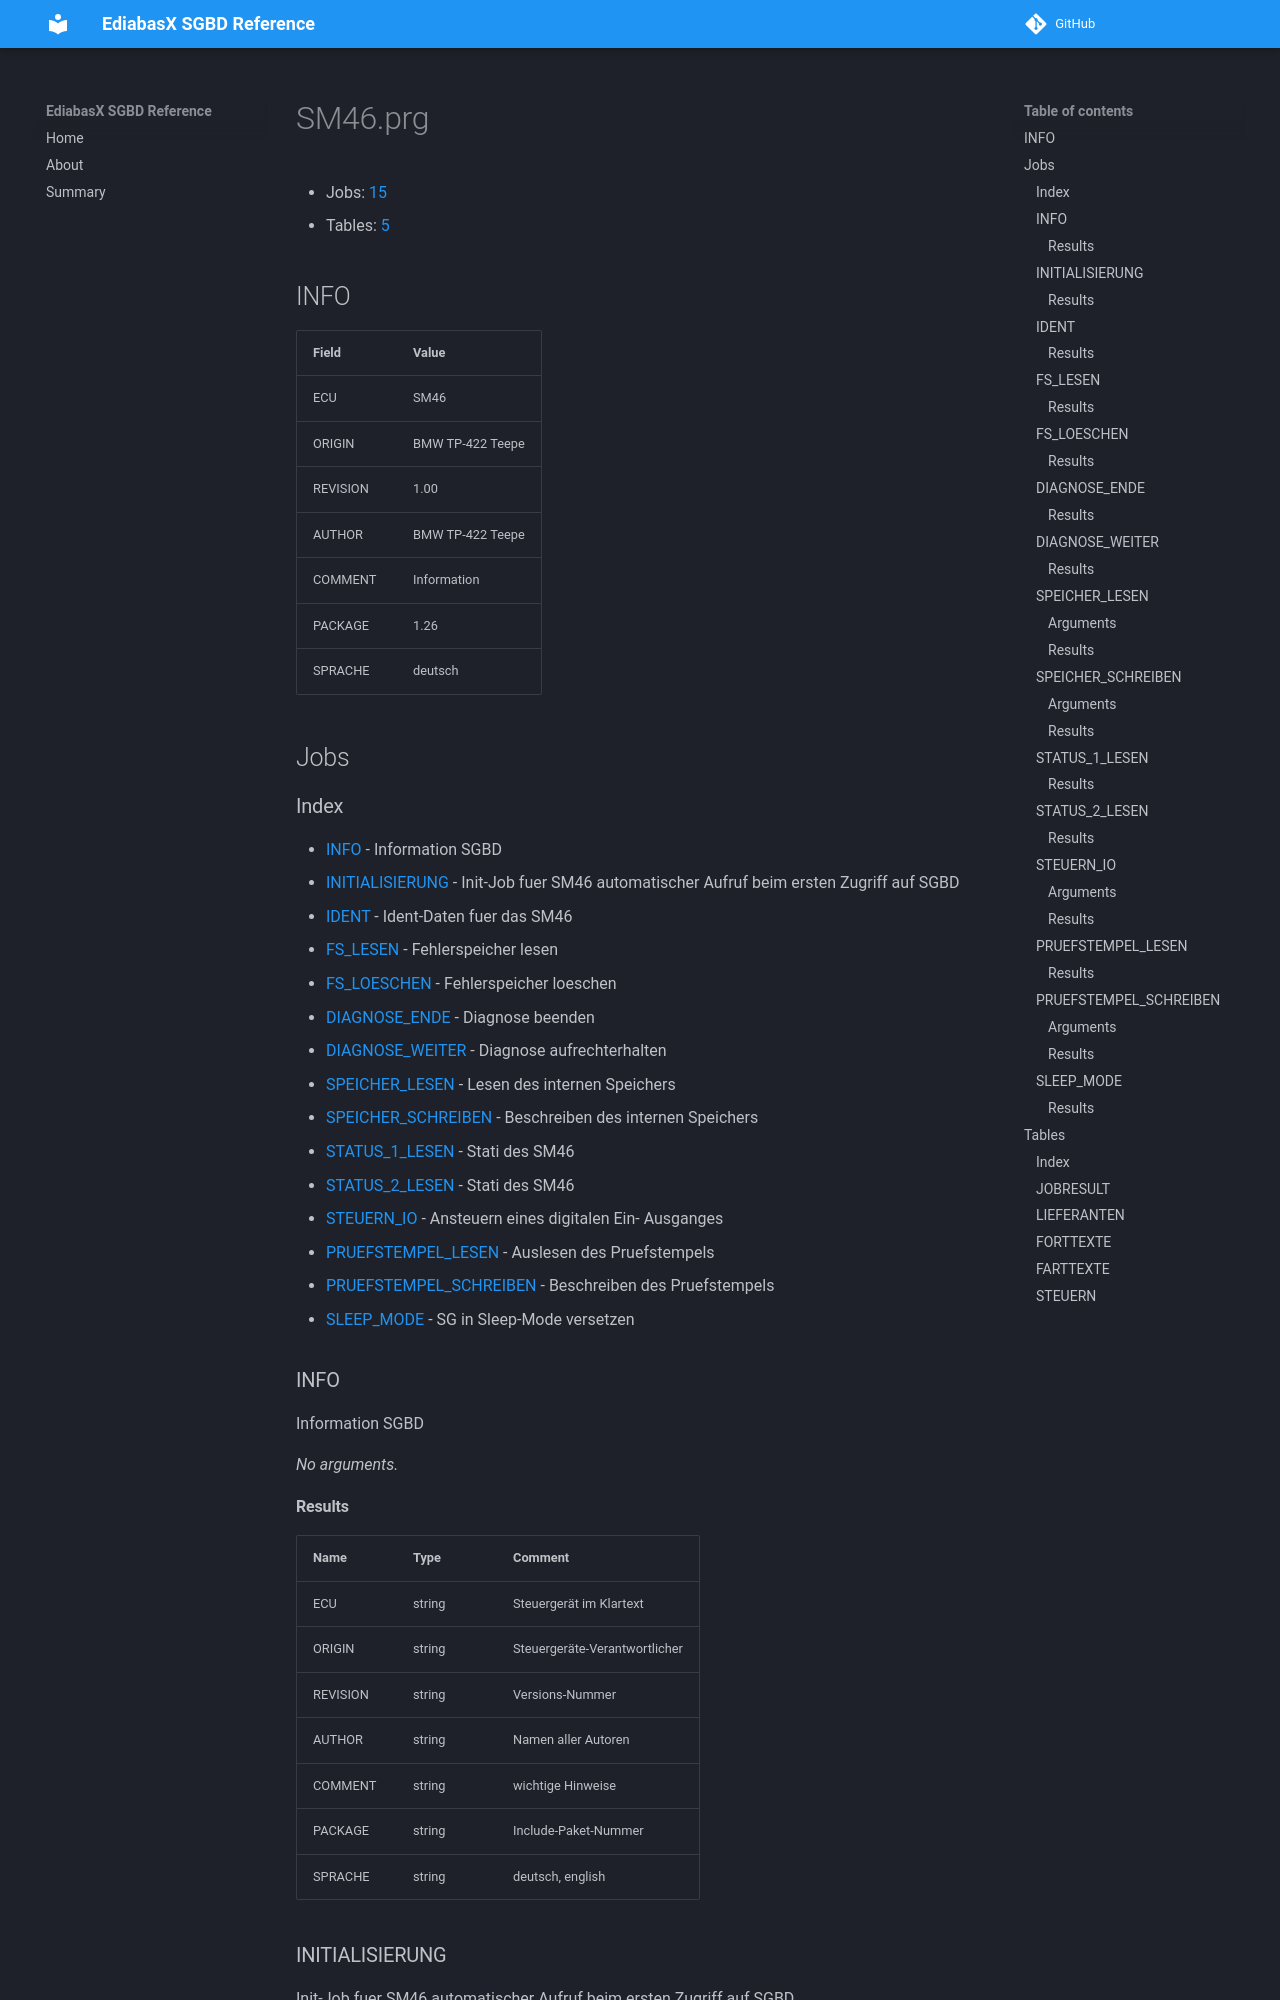

repository: emdzej/ediabasx-docs-sgbd · page: sgbd/SM46/index.html · generator: mkdocs

# SM46.prg

- Jobs: [15](#jobs)
- Tables: [5](#tables)

## INFO

| Field | Value |
| --- | --- |
| ECU | SM46 |
| ORIGIN | BMW TP-422 Teepe |
| REVISION | 1.00 |
| AUTHOR | BMW TP-422 Teepe |
| COMMENT | Information |
| PACKAGE | 1.26 |
| SPRACHE | deutsch |

## Jobs

### Index

- [INFO](#job-info) - Information SGBD
- [INITIALISIERUNG](#job-initialisierung) - Init-Job fuer SM46 automatischer Aufruf beim ersten Zugriff auf SGBD
- [IDENT](#job-ident) - Ident-Daten fuer das SM46
- [FS_LESEN](#job-fs-lesen) - Fehlerspeicher lesen
- [FS_LOESCHEN](#job-fs-loeschen) - Fehlerspeicher loeschen
- [DIAGNOSE_ENDE](#job-diagnose-ende) - Diagnose beenden
- [DIAGNOSE_WEITER](#job-diagnose-weiter) - Diagnose aufrechterhalten
- [SPEICHER_LESEN](#job-speicher-lesen) - Lesen des internen Speichers
- [SPEICHER_SCHREIBEN](#job-speicher-schreiben) - Beschreiben des internen Speichers
- [STATUS_1_LESEN](#job-status-1-lesen) - Stati des SM46
- [STATUS_2_LESEN](#job-status-2-lesen) - Stati des SM46
- [STEUERN_IO](#job-steuern-io) - Ansteuern eines digitalen Ein- Ausganges
- [PRUEFSTEMPEL_LESEN](#job-pruefstempel-lesen) - Auslesen des Pruefstempels
- [PRUEFSTEMPEL_SCHREIBEN](#job-pruefstempel-schreiben) - Beschreiben des Pruefstempels
- [SLEEP_MODE](#job-sleep-mode) - SG in Sleep-Mode versetzen

<a id="job-info"></a>
### INFO

Information SGBD

_No arguments._
